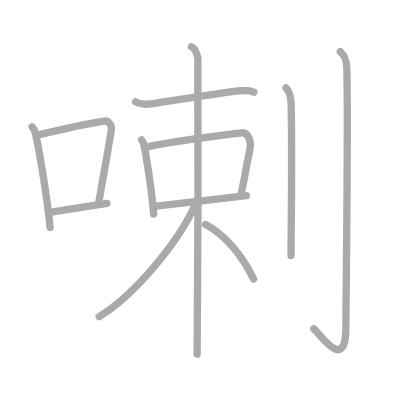
t = 0.00 s
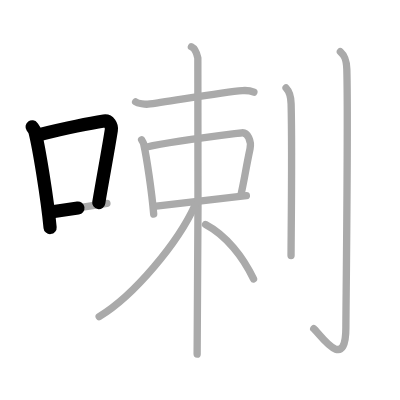
t = 2.50 s
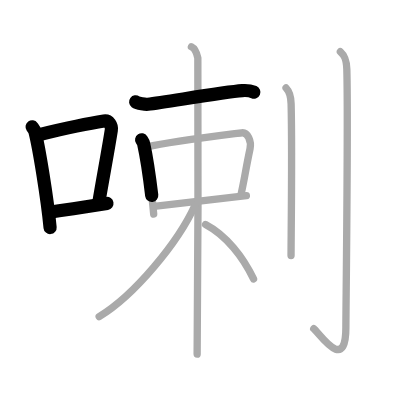
t = 4.75 s
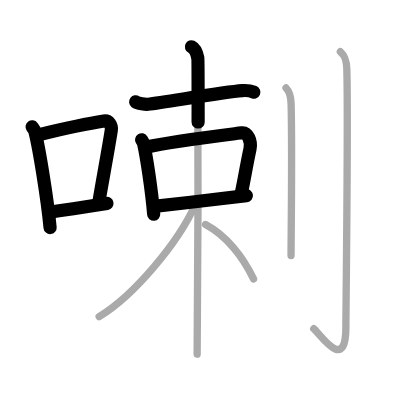
t = 7.25 s
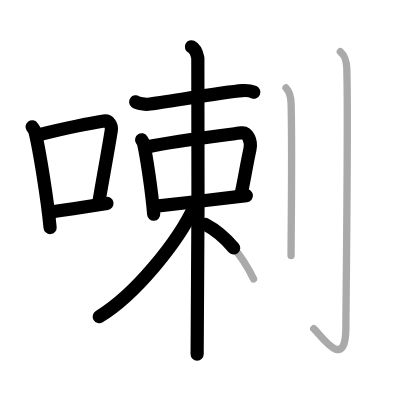
t = 9.50 s
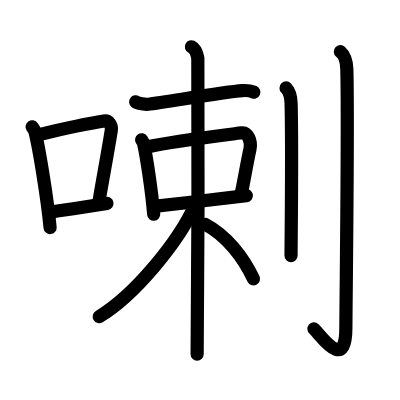
t = 12.00 s

The animated SVG that drew these frames (rendered in a browser with its animation timeline set to each time). Animation: 12 SMIL elements (animate=12); one cycle of 12.00 s.

<?xml version="1.0" standalone="no"?>
<!DOCTYPE svg PUBLIC "-//W3C//DTD SVG 1.1//EN"   "http://www.w3.org/Graphics/SVG/1.1/DTD/svg11.dtd">
<svg width="400px" height="400px"  version="1.1" xmlns="http://www.w3.org/2000/svg">
  <defs>
    <marker id="Triangle" viewBox="0 0 10 10" refX="0" refY="5" markerUnits="strokeWidth" markerWidth="3" style="stroke-opacity:0%;fill:#aaaaaa;" markerHeight="2" orient="auto">
      <path d="M 0 0 L 10 5 L 0 10 z" />
    </marker>
    
    <marker id="Arrow" viewBox="0 0 10 10" refX="5" refY="5" markerUnits="strokeWidth" markerWidth="1.8" style="stroke-opacity:0%;fill:#770000;" markerHeight="2" orient="auto">
      <path d="M 0 4 L 6 4 L 4 1 L 10 5 L 4 9 L 6 6 L 0 6 z" />
        <circle cx="5" cy="5" r="5" />
      </marker>
    
    <marker id="TriangleRed" viewBox="0 0 10 10" refX="0" refY="5" markerUnits="strokeWidth" markerWidth="3" style="stroke-opacity:0%;fill:#CC0000;" markerHeight="2" orient="auto">
      <path d="M 0 0 L 10 5 L 0 10 z" />
    </marker>
    
    <marker id="ArrowRed" viewBox="0 0 10 10" refX="5" refY="5" markerUnits="strokeWidth" markerWidth="1.8" style="stroke-opacity:0%;fill:#CC0000;" markerHeight="2" orient="auto">
      <path d="M 0 4 L 6 4 L 4 1 L 10 5 L 4 9 L 6 6 L 0 6 z" />
        <circle cx="5" cy="5" r="5" />
      </marker>
    
  </defs>
  
  <path style="fill:#ffffff; fill-opacity:100%; fill-rule:evenodd; stroke-width:0;" d="M 0 0 L 400px 0 L 400px 400px L 0 400px L 0 0" />

  <g transform="scale(3.6697247706422 3.6697247706422)">
<path style="fill:none; fill-opacity:0%; fill-rule:evenodd; stroke:#aaaaaa; stroke-opacity:100%; stroke-width: 1.5pt; stroke-linejoin:round; stroke-linecap:round;" d="M8.75 34.56C9.07 35 9.4 35.38 9.54 35.94c1.11 4.42 3.35 18.12 4.11 26.06"></path>
<path style="fill:none; fill-opacity:0%; fill-rule:evenodd; stroke:#aaaaaa; stroke-opacity:100%; stroke-width: 1.5pt; stroke-linejoin:round; stroke-linecap:round;" d="M10.75 36.68c8.09-1.94 13.83-3.11 17.58-3.69c1.37-0.21 2.2 1.26 2 2.51c-0.81 5.17-2.22 12.65-3.43 19.8"></path>
<path style="fill:none; fill-opacity:0%; fill-rule:evenodd; stroke:#aaaaaa; stroke-opacity:100%; stroke-width: 1.5pt; stroke-linejoin:round; stroke-linecap:round;" d="M13.35 57.86c4.41-0.66 9.73-1.42 15.79-2.43"></path>
<path style="fill:none; fill-opacity:0%; fill-rule:evenodd; stroke:#aaaaaa; stroke-opacity:100%; stroke-width: 1.5pt; stroke-linejoin:round; stroke-linecap:round;" d="M36.96 27.75c0.61 0.45 2.73 0.73 3.34 0.65c5.12-0.61 20.26-3.29 25.74-3.71c1.02-0.08 2.63 0.21 3.14 0.43"></path>
<path style="fill:none; fill-opacity:0%; fill-rule:evenodd; stroke:#aaaaaa; stroke-opacity:100%; stroke-width: 1.5pt; stroke-linejoin:round; stroke-linecap:round;" d="M38.59 38.1c0.23 0.36 0.46 0.66 0.56 1.11c0.79 3.57 2.19 12.73 2.73 19.14"></path>
<path style="fill:none; fill-opacity:0%; fill-rule:evenodd; stroke:#aaaaaa; stroke-opacity:100%; stroke-width: 1.5pt; stroke-linejoin:round; stroke-linecap:round;" d="M40.01 40.05c6.86-1.54 23.14-3.5 25.83-3.86c1.67-0.22 2.73 2.31 2.29 4.38c-1.18 5.54-1.47 7.98-2.41 12.21"></path>
<path style="fill:none; fill-opacity:0%; fill-rule:evenodd; stroke:#aaaaaa; stroke-opacity:100%; stroke-width: 1.5pt; stroke-linejoin:round; stroke-linecap:round;" d="M41.99 56.25c8.24-0.89 18.97-2.28 25.15-2.95"></path>
<path style="fill:none; fill-opacity:0%; fill-rule:evenodd; stroke:#aaaaaa; stroke-opacity:100%; stroke-width: 1.5pt; stroke-linejoin:round; stroke-linecap:round;" d="M52.16 12.75c0.97 0.47 1.56 2.13 1.75 3.08c0.19 0.95 0 74.74-0.19 80.67"></path>
<path style="fill:none; fill-opacity:0%; fill-rule:evenodd; stroke:#aaaaaa; stroke-opacity:100%; stroke-width: 1.5pt; stroke-linejoin:round; stroke-linecap:round;" d="M53.17 55.87c-4.6 10.2-16.57 24.64-26.15 30.42"></path>
<path style="fill:none; fill-opacity:0%; fill-rule:evenodd; stroke:#aaaaaa; stroke-opacity:100%; stroke-width: 1.5pt; stroke-linejoin:round; stroke-linecap:round;" d="M56.01 61.17c5.67 2.99 10.23 8.87 13.08 14.84"></path>
<path style="fill:none; fill-opacity:0%; fill-rule:evenodd; stroke:#aaaaaa; stroke-opacity:100%; stroke-width: 1.5pt; stroke-linejoin:round; stroke-linecap:round;" d="M77.95 23.97c0.77 0.79 1.31 1.71 1.38 4.31c0.32 12.51-0.02 37.11-0.02 41.37"></path>
<path style="fill:none; fill-opacity:0%; fill-rule:evenodd; stroke:#aaaaaa; stroke-opacity:100%; stroke-width: 1.5pt; stroke-linejoin:round; stroke-linecap:round;" d="M92.75 14.07c0.99 0.88 1.68 1.9 1.76 4.8c0.41 13.93-0.26 65.72-0.26 70.46c0 12.58-7.25 1.44-8.76 0.24"></path>

<path style="fill:none; fill-opacity:0%; fill-rule:evenodd; stroke:#000000; stroke-opacity:100%; stroke-width: 2.7pt; stroke-linejoin:round; stroke-linecap:round;" d="M8.75 34.56C9.07 35 9.4 35.38 9.54 35.94c1.11 4.42 3.35 18.12 4.11 26.06" pathLength="100" stroke-dashoffset="100" stroke-dasharray="100 105"><animate id="dashAnim1" attributeName="stroke-dashoffset" from="100" to="0" dur="1s" calcMode="linear" fill="freeze"/></path>
<path style="fill:none; fill-opacity:0%; fill-rule:evenodd; stroke:#000000; stroke-opacity:100%; stroke-width: 2.7pt; stroke-linejoin:round; stroke-linecap:round;" d="M10.75 36.68c8.09-1.94 13.83-3.11 17.58-3.69c1.37-0.21 2.2 1.26 2 2.51c-0.81 5.17-2.22 12.65-3.43 19.8" pathLength="100" stroke-dashoffset="100" stroke-dasharray="100 105"><animate id="dashAnim2" attributeName="stroke-dashoffset" from="100" to="0" dur="1s" calcMode="linear" begin="dashAnim1.end" fill="freeze"/></path>
<path style="fill:none; fill-opacity:0%; fill-rule:evenodd; stroke:#000000; stroke-opacity:100%; stroke-width: 2.7pt; stroke-linejoin:round; stroke-linecap:round;" d="M13.35 57.86c4.41-0.66 9.73-1.42 15.79-2.43" pathLength="100" stroke-dashoffset="100" stroke-dasharray="100 105"><animate id="dashAnim3" attributeName="stroke-dashoffset" from="100" to="0" dur="1s" calcMode="linear" begin="dashAnim2.end" fill="freeze"/></path>
<path style="fill:none; fill-opacity:0%; fill-rule:evenodd; stroke:#000000; stroke-opacity:100%; stroke-width: 2.7pt; stroke-linejoin:round; stroke-linecap:round;" d="M36.96 27.75c0.61 0.45 2.73 0.73 3.34 0.65c5.12-0.61 20.26-3.29 25.74-3.71c1.02-0.08 2.63 0.21 3.14 0.43" pathLength="100" stroke-dashoffset="100" stroke-dasharray="100 105"><animate id="dashAnim4" attributeName="stroke-dashoffset" from="100" to="0" dur="1s" calcMode="linear" begin="dashAnim3.end" fill="freeze"/></path>
<path style="fill:none; fill-opacity:0%; fill-rule:evenodd; stroke:#000000; stroke-opacity:100%; stroke-width: 2.7pt; stroke-linejoin:round; stroke-linecap:round;" d="M38.59 38.1c0.23 0.36 0.46 0.66 0.56 1.11c0.79 3.57 2.19 12.73 2.73 19.14" pathLength="100" stroke-dashoffset="100" stroke-dasharray="100 105"><animate id="dashAnim5" attributeName="stroke-dashoffset" from="100" to="0" dur="1s" calcMode="linear" begin="dashAnim4.end" fill="freeze"/></path>
<path style="fill:none; fill-opacity:0%; fill-rule:evenodd; stroke:#000000; stroke-opacity:100%; stroke-width: 2.7pt; stroke-linejoin:round; stroke-linecap:round;" d="M40.01 40.05c6.86-1.54 23.14-3.5 25.83-3.86c1.67-0.22 2.73 2.31 2.29 4.38c-1.18 5.54-1.47 7.98-2.41 12.21" pathLength="100" stroke-dashoffset="100" stroke-dasharray="100 105"><animate id="dashAnim6" attributeName="stroke-dashoffset" from="100" to="0" dur="1s" calcMode="linear" begin="dashAnim5.end" fill="freeze"/></path>
<path style="fill:none; fill-opacity:0%; fill-rule:evenodd; stroke:#000000; stroke-opacity:100%; stroke-width: 2.7pt; stroke-linejoin:round; stroke-linecap:round;" d="M41.99 56.25c8.24-0.89 18.97-2.28 25.15-2.95" pathLength="100" stroke-dashoffset="100" stroke-dasharray="100 105"><animate id="dashAnim7" attributeName="stroke-dashoffset" from="100" to="0" dur="1s" calcMode="linear" begin="dashAnim6.end" fill="freeze"/></path>
<path style="fill:none; fill-opacity:0%; fill-rule:evenodd; stroke:#000000; stroke-opacity:100%; stroke-width: 2.7pt; stroke-linejoin:round; stroke-linecap:round;" d="M52.16 12.75c0.97 0.47 1.56 2.13 1.75 3.08c0.19 0.95 0 74.74-0.19 80.67" pathLength="100" stroke-dashoffset="100" stroke-dasharray="100 105"><animate id="dashAnim8" attributeName="stroke-dashoffset" from="100" to="0" dur="1s" calcMode="linear" begin="dashAnim7.end" fill="freeze"/></path>
<path style="fill:none; fill-opacity:0%; fill-rule:evenodd; stroke:#000000; stroke-opacity:100%; stroke-width: 2.7pt; stroke-linejoin:round; stroke-linecap:round;" d="M53.17 55.87c-4.6 10.2-16.57 24.64-26.15 30.42" pathLength="100" stroke-dashoffset="100" stroke-dasharray="100 105"><animate id="dashAnim9" attributeName="stroke-dashoffset" from="100" to="0" dur="1s" calcMode="linear" begin="dashAnim8.end" fill="freeze"/></path>
<path style="fill:none; fill-opacity:0%; fill-rule:evenodd; stroke:#000000; stroke-opacity:100%; stroke-width: 2.7pt; stroke-linejoin:round; stroke-linecap:round;" d="M56.01 61.17c5.67 2.99 10.23 8.87 13.08 14.84" pathLength="100" stroke-dashoffset="100" stroke-dasharray="100 105"><animate id="dashAnim10" attributeName="stroke-dashoffset" from="100" to="0" dur="1s" calcMode="linear" begin="dashAnim9.end" fill="freeze"/></path>
<path style="fill:none; fill-opacity:0%; fill-rule:evenodd; stroke:#000000; stroke-opacity:100%; stroke-width: 2.7pt; stroke-linejoin:round; stroke-linecap:round;" d="M77.95 23.97c0.77 0.79 1.31 1.71 1.38 4.31c0.32 12.51-0.02 37.11-0.02 41.37" pathLength="100" stroke-dashoffset="100" stroke-dasharray="100 105"><animate id="dashAnim11" attributeName="stroke-dashoffset" from="100" to="0" dur="1s" calcMode="linear" begin="dashAnim10.end" fill="freeze"/></path>
<path style="fill:none; fill-opacity:0%; fill-rule:evenodd; stroke:#000000; stroke-opacity:100%; stroke-width: 2.7pt; stroke-linejoin:round; stroke-linecap:round;" d="M92.75 14.07c0.99 0.88 1.68 1.9 1.76 4.8c0.41 13.93-0.26 65.72-0.26 70.46c0 12.58-7.25 1.44-8.76 0.24" pathLength="100" stroke-dashoffset="100" stroke-dasharray="100 105"><animate id="dashAnim12" attributeName="stroke-dashoffset" from="100" to="0" dur="1s" calcMode="linear" begin="dashAnim11.end" fill="freeze"/></path>

</g>

</svg>  
          
